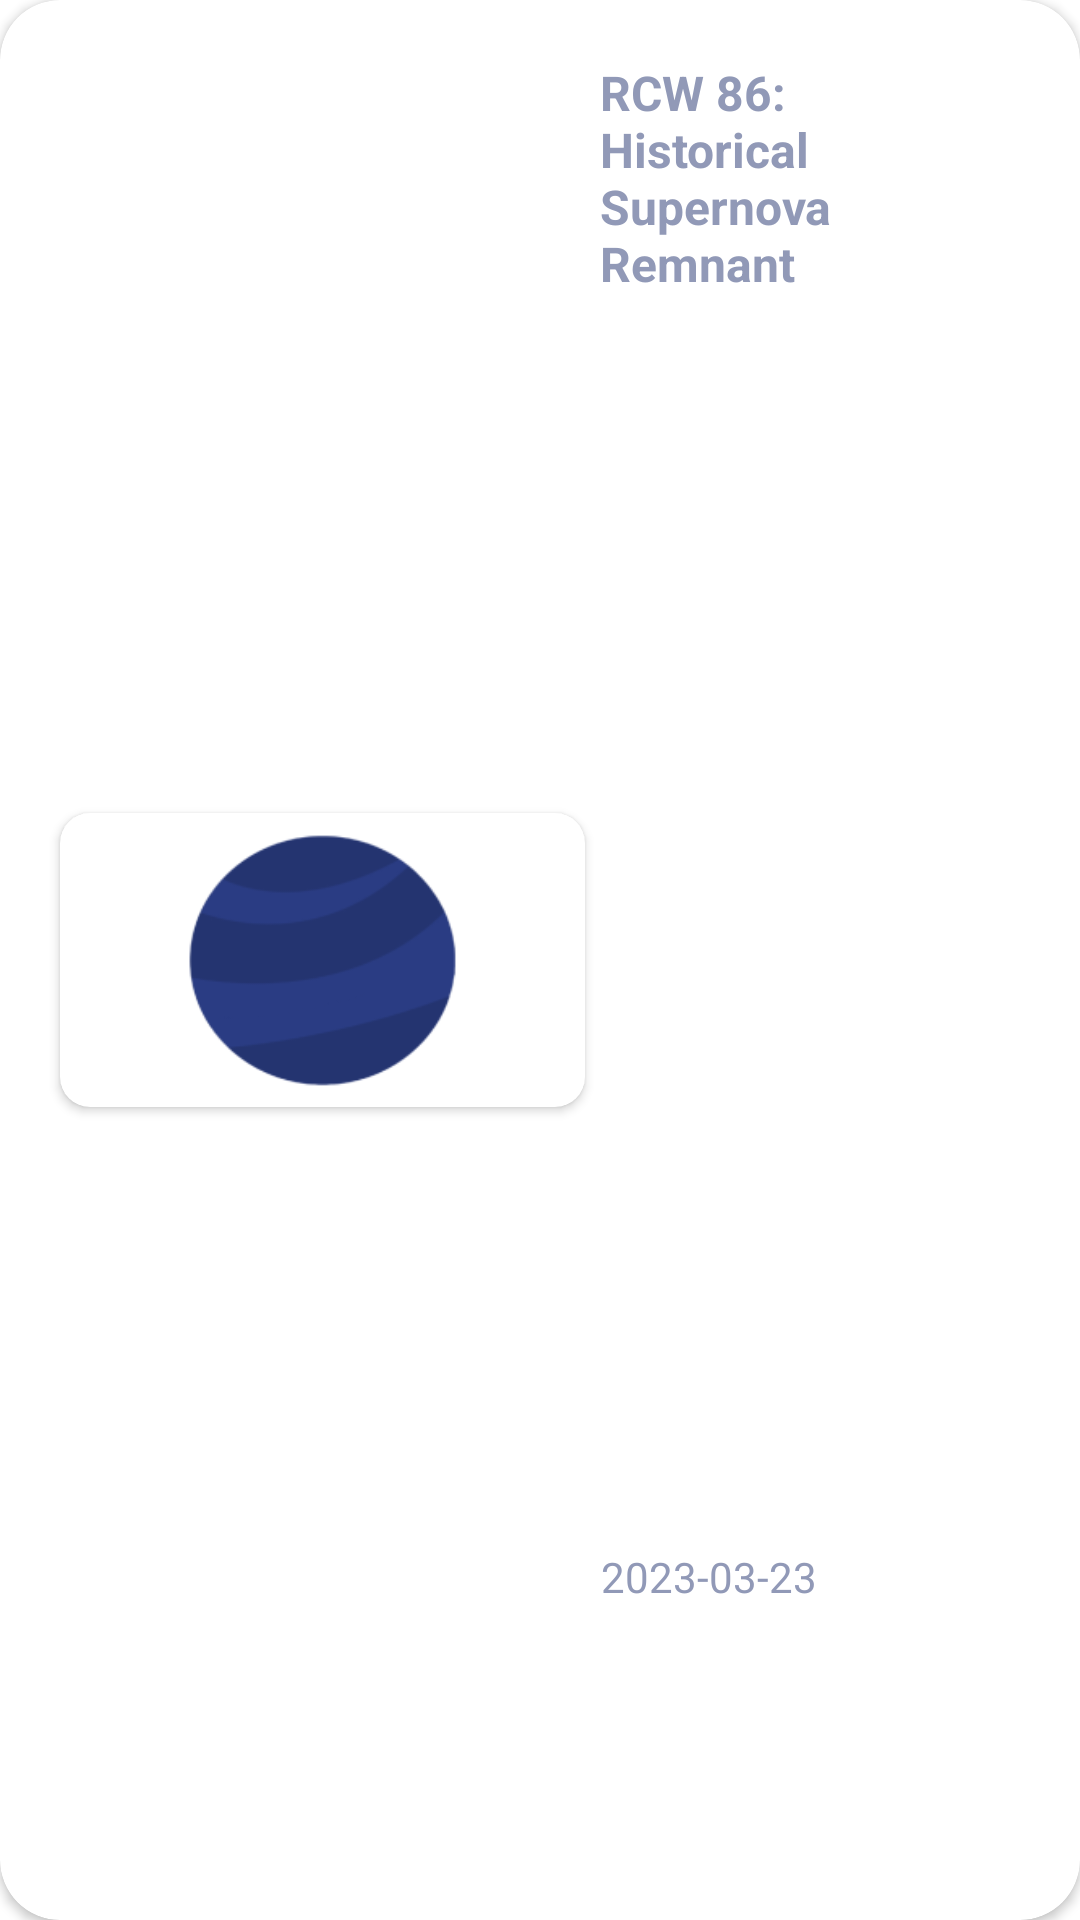

Android layout source for this screen:
<!-- AndroidManifest.xml: application theme Theme.MyApplication -->
<!-- res/layout/recycler_layout.xml -->
<?xml version="1.0" encoding="utf-8"?>
<androidx.cardview.widget.CardView xmlns:android="http://schemas.android.com/apk/res/android"
    xmlns:app="http://schemas.android.com/apk/res-auto"
    xmlns:tools="http://schemas.android.com/tools"
    android:layout_width="match_parent"
    android:layout_height="wrap_content"
    android:layout_margin="8dp"
    app:cardCornerRadius="20dp">

    <androidx.constraintlayout.widget.ConstraintLayout
        android:id="@+id/linearLayout"
        android:layout_width="match_parent"
        android:layout_height="match_parent">


        <androidx.cardview.widget.CardView
            android:id="@+id/cardView_alert"
            android:layout_width="175dp"
            android:layout_height="98dp"
            android:layout_margin="20dp"
            android:layout_marginLeft="20dp"
            android:layout_marginTop="50dp"
            android:layout_marginBottom="50dp"
            app:cardCornerRadius="10dp"
            app:layout_constraintBottom_toBottomOf="parent"
            app:layout_constraintEnd_toEndOf="parent"
            app:layout_constraintHorizontal_bias="0.0"
            app:layout_constraintStart_toStartOf="parent"
            app:layout_constraintTop_toTopOf="parent">

            <ImageView
                android:id="@+id/image_movie_alert_elem"
                android:layout_width="match_parent"
                android:layout_height="match_parent"
                android:layout_gravity="center"
                android:scaleType="centerCrop"
                app:srcCompat="@mipmap/ic_launcher_foreground" />
        </androidx.cardview.widget.CardView>

        <TextView
            android:id="@+id/txt_name_alert_elem"
            android:layout_width="0dp"
            android:layout_height="wrap_content"
            android:layout_marginStart="5dp"
            android:layout_marginTop="20dp"
            android:layout_marginEnd="25dp"
            android:text="RCW 86: Historical Supernova Remnant"
            android:textColor="#9199B7"
            android:textSize="16sp"
            android:textStyle="bold"
            app:layout_constraintEnd_toEndOf="parent"
            app:layout_constraintHorizontal_bias="0.133"
            app:layout_constraintStart_toEndOf="@+id/cardView_alert"
            app:layout_constraintTop_toTopOf="parent" />

        <TextView
            android:id="@+id/txt_amount_elem"
            android:layout_width="wrap_content"
            android:layout_height="wrap_content"
            android:text="2023-03-23"
            android:textColor="#9199B7"
            android:textSize="14sp"
            android:textStyle="normal"
            app:layout_constraintBottom_toBottomOf="parent"
            app:layout_constraintEnd_toEndOf="parent"
            app:layout_constraintHorizontal_bias="0.056"
            app:layout_constraintStart_toEndOf="@+id/cardView_alert"
            app:layout_constraintTop_toTopOf="parent"
            app:layout_constraintVertical_bias="0.831" />


    </androidx.constraintlayout.widget.ConstraintLayout>

</androidx.cardview.widget.CardView>
<!-- resources referenced by this layout -->
<resources>
  <!-- mipmap ic_launcher_foreground: png bitmap (mipmap-hdpi, 2706 bytes) -->
  <style name="Theme.MyApplication" parent="Theme.MaterialComponents.DayNight.NoActionBar">
          
          <item name="colorPrimary">@color/white</item>
          <item name="colorPrimaryVariant">#243470</item>
          <item name="colorOnPrimary">@color/black</item>
          
          <item name="colorSecondary">@color/teal_200</item>
          <item name="colorSecondaryVariant">@color/teal_200</item>
          <item name="colorOnSecondary">@color/black</item>
          
          <item name="android:statusBarColor">#243470</item>
          
      </style>
  <!-- not gathered from this repository: default colours our renderer supplied (Android Studio template values) -->
  <color name="teal_200">#FF03DAC5</color>
  <color name="black">#FF000000</color>
  <color name="white">#FFFFFFFF</color>
</resources>
